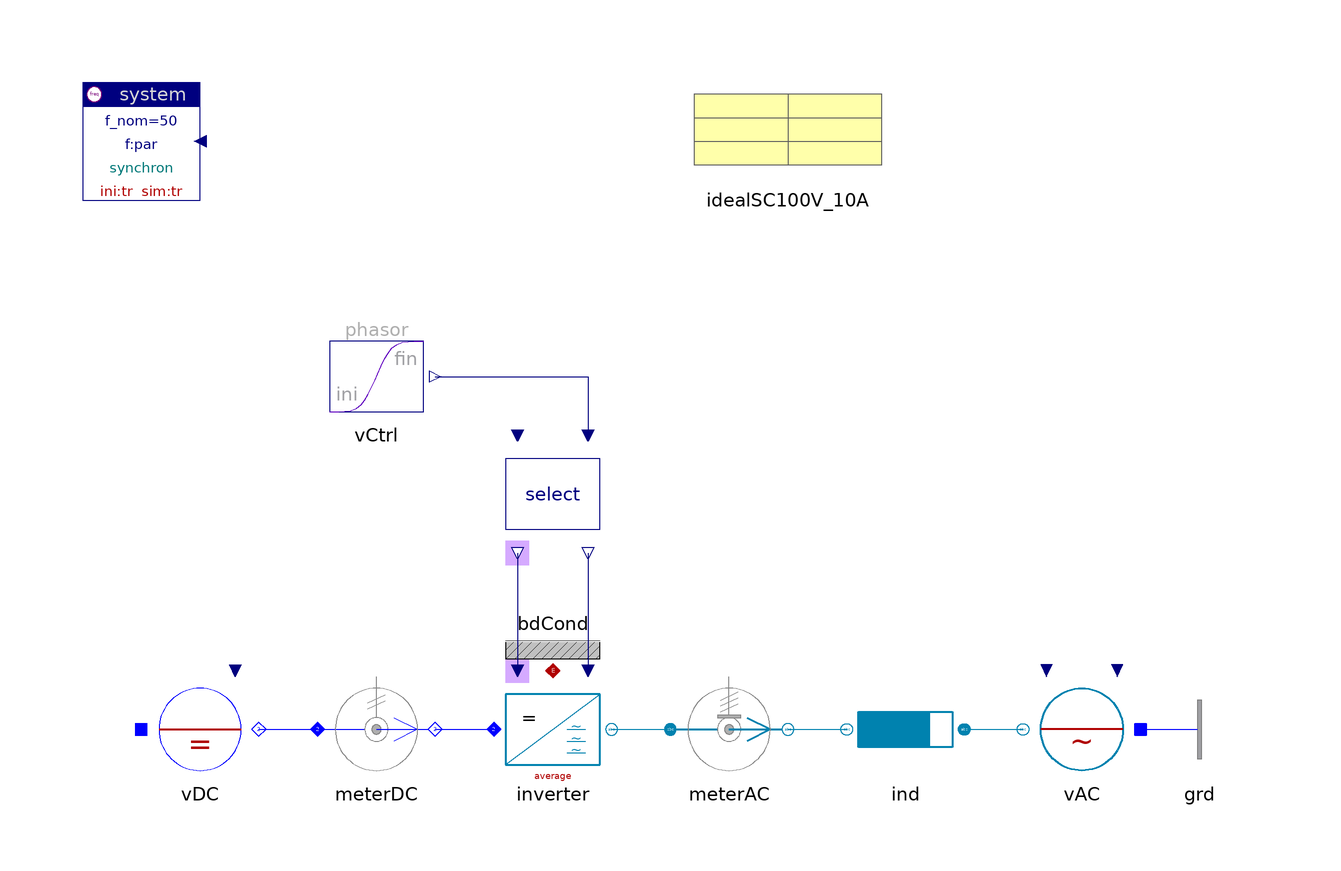

Above is the diagram view of the following Modelica model: its components placed by their Placement annotations and its connect equations drawn as lines.

model InverterAvToGrid "Inverter to grid"

    inner Spot.System system(ini="tr")
                        annotation (extent=[-100,80; -80,100]);
    Spot.AC1_DC.Sources.DCvoltage vDC(pol=0,
      V_nom=100,
      v0=2)
      annotation (
            extent=[-90,-20; -70,0]);
    Spot.AC1_DC.Sensors.PVImeter meterDC(av=true, tcst=0.1,
      V_nom=100,
      S_nom=1e3)
      annotation (
            extent=[-60,-20; -40,0]);
    Spot.ACabc.Inverters.InverterAverage inverter(par=idealSC100V_10A)
      annotation (
            extent=[-30,-20; -10,0]);
    Spot.ACabc.Inverters.Select select(uType=Spot.Base.Types.sig)
                                  annotation (extent=[-30,20; -10,40]);
    Spot.ACabc.Sensors.PVImeter meterAC(
      abc=true,
      av=true,
      tcst=0.1,
      V_nom=100,
      S_nom=1e3,
      phasor=true)
      annotation (
            extent=[0,-20; 20,0]);
    Spot.ACabc.Impedances.Inductor ind(r=0.05,
      V_nom=100,
      S_nom=1e3)
      annotation (
            extent=[50,-20; 30,0]);
    Spot.ACabc.Sources.Voltage vAC(V_nom=100)
          annotation (extent=[80,-20; 60,0]);
    Spot.Blocks.Signals.TransientPhasor vCtrl(
      ph_fin=30*d2r,
      t_change=0.1,
      t_duration=0.1)
         annotation (extent=[-60,40; -40,60]);
    Spot.ACabc.Nodes.GroundOne grd  annotation (extent=[80,-20; 100,0]);
    Spot.Common.Thermal.BdCondV bdCond(m=1) annotation (extent=[-30,0; -10,20]);
    Data.Semiconductors.IdealSC100V_10A idealSC100V_10A
      annotation (extent=[0,80; 40,100]);

  equation
    connect(vDC.term, meterDC.term_p)
      annotation (points=[-70,-10; -60,-10],
                                           style(color=3, rgbcolor={0,0,255}));
    connect(meterDC.term_n, inverter.DC)
      annotation (points=[-40,-10; -30,-10],
                                           style(color=3, rgbcolor={0,0,255}));
    connect(inverter.AC, meterAC.term_p) annotation (points=[-10,-10; 0,-10],
        style(
        color=70,
        rgbcolor={0,130,175},
        fillColor=62,
        rgbfillColor={0,120,120},
        fillPattern=1));
    connect(meterAC.term_n, ind.term_n) annotation (points=[20,-10; 30,-10],
        style(
        color=70,
        rgbcolor={0,130,175},
        fillColor=62,
        rgbfillColor={0,120,120},
        fillPattern=1));
    connect(ind.term_p, vAC.term) annotation (points=[50,-10; 60,-10],
                                                                     style(
        color=70,
        rgbcolor={0,130,175},
        fillColor=62,
        rgbfillColor={0,120,120},
        fillPattern=1));
    connect(select.theta_out, inverter.theta) annotation (points=[-26,20; -26,0],
               style(color=74, rgbcolor={0,0,127}));
    connect(select.uPhasor_out, inverter.uPhasor) annotation (points=[-14,20;
          -14,0],  style(color=74, rgbcolor={0,0,127}));
    connect(vCtrl.y, select.uPhasor) annotation (points=[-40,50; -14,50; -14,40],
        style(color=74, rgbcolor={0,0,127}));
    connect(vAC.neutral, grd.term)
      annotation (points=[80,-10; 80,-10],
                                         style(color=3, rgbcolor={0,0,255}));
    connect(inverter.heat, bdCond.heat)
      annotation (points=[-20,0; -20,0], style(color=42, rgbcolor={176,0,0}));
    annotation (
      Documentation(
              info="<html>
<p>3-phase inverter based on AVERAGED switch-equation, feeding into grid with increasing phase.</p>
<p><a href=\"modelica://Spot.UsersGuide.Examples\">up users guide</a></p>
</html>
"),   experiment(
        StopTime=0.2,
        NumberOfIntervals=1000,
        Algorithm="Dassl"));
  end InverterAvToGrid;